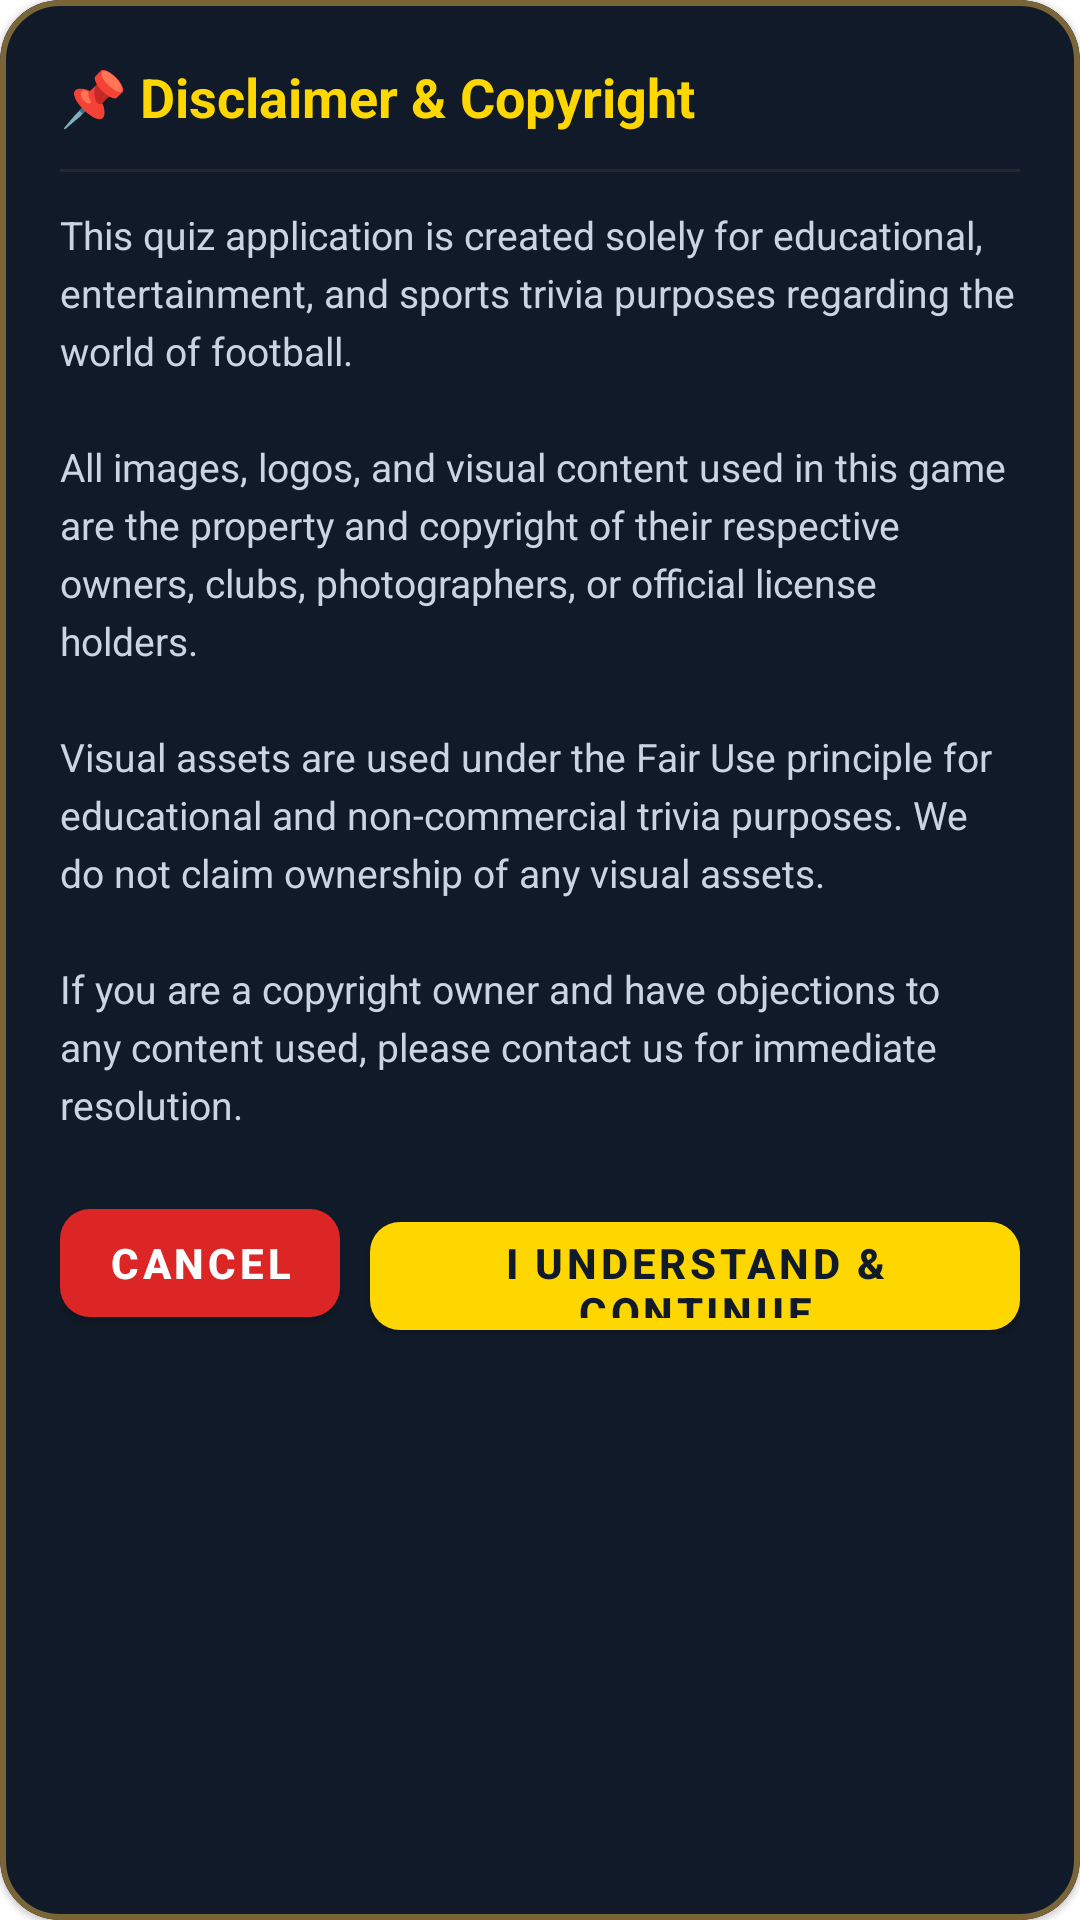

Android layout source for this screen:
<!-- AndroidManifest.xml: application theme Theme.KuisTebakBola -->
<!-- res/layout/dialog_disclaimer.xml -->
<?xml version="1.0" encoding="utf-8"?>
<com.google.android.material.card.MaterialCardView xmlns:android="http://schemas.android.com/apk/res/android"
    xmlns:app="http://schemas.android.com/apk/res-auto"
    android:layout_width="match_parent"
    android:layout_height="wrap_content"
    app:cardBackgroundColor="#111A28"
    app:cardCornerRadius="20dp"
    app:strokeColor="#7A6538"
    app:strokeWidth="2dp">

    <LinearLayout
        android:layout_width="match_parent"
        android:layout_height="wrap_content"
        android:orientation="vertical"
        android:padding="20dp">

        
        <TextView
            android:id="@+id/tvDisclaimerTitle"
            android:layout_width="match_parent"
            android:layout_height="wrap_content"
            android:text="@string/disclaimer_title"
            android:textColor="#FFD700"
            android:textSize="18sp"
            android:textStyle="bold" />

        
        <View
            android:layout_width="match_parent"
            android:layout_height="1dp"
            android:layout_marginTop="12dp"
            android:layout_marginBottom="12dp"
            android:background="#337A6538" />

        
        <ScrollView
            android:layout_width="match_parent"
            android:layout_height="wrap_content"
            android:maxHeight="280dp">

            <TextView
                android:id="@+id/tvDisclaimerMessage"
                android:layout_width="match_parent"
                android:layout_height="wrap_content"
                android:lineSpacingExtra="4dp"
                android:text="@string/disclaimer_message"
                android:textColor="#CBD5E1"
                android:textSize="13sp" />
        </ScrollView>

        
        <LinearLayout
            android:layout_width="match_parent"
            android:layout_height="wrap_content"
            android:layout_marginTop="20dp"
            android:gravity="end"
            android:orientation="horizontal">

            <com.google.android.material.button.MaterialButton
                android:id="@+id/btnDisclaimerCancel"
                android:layout_width="wrap_content"
                android:layout_height="48dp"
                android:layout_marginEnd="10dp"
                android:text="@string/disclaimer_cancel"
                android:textColor="#FFFFFF"
                android:textSize="14sp"
                android:textStyle="bold"
                app:backgroundTint="#DC2626"
                app:cornerRadius="10dp" />

            <com.google.android.material.button.MaterialButton
                android:id="@+id/btnDisclaimerAgree"
                android:layout_width="wrap_content"
                android:layout_height="48dp"
                android:text="@string/disclaimer_agree"
                android:textColor="#111A28"
                android:textSize="14sp"
                android:textStyle="bold"
                app:backgroundTint="#FFD700"
                app:cornerRadius="10dp" />

        </LinearLayout>

    </LinearLayout>
</com.google.android.material.card.MaterialCardView>
<!-- resources referenced by this layout -->
<resources>
  <string name="disclaimer_agree">I Understand &amp; Continue</string>
  <string name="disclaimer_cancel">Cancel</string>
  <string name="disclaimer_message">This quiz application is created solely for educational, entertainment, and sports trivia purposes regarding the world of football.\n\nAll images, logos, and visual content used in this game are the property and copyright of their respective owners, clubs, photographers, or official license holders.\n\nVisual assets are used under the Fair Use principle for educational and non-commercial trivia purposes. We do not claim ownership of any visual assets.\n\nIf you are a copyright owner and have objections to any content used, please contact us for immediate resolution.</string>
  <string name="disclaimer_title">📌 Disclaimer &amp; Copyright</string>
  <style name="Theme.KuisTebakBola" parent="Theme.MaterialComponents.DayNight.NoActionBar">
          
          <item name="colorPrimary">@color/purple_500</item>
          <item name="colorPrimaryVariant">@color/purple_700</item>
          <item name="colorOnPrimary">@color/white</item>
          
          <item name="colorSecondary">@color/teal_200</item>
          <item name="colorSecondaryVariant">@color/teal_700</item>
          <item name="colorOnSecondary">@color/black</item>
          
      </style>
  <!-- not gathered from this repository: default colours our renderer supplied (Android Studio template values) -->
  <color name="purple_500">#FF6200EE</color>
  <color name="purple_700">#FF3700B3</color>
  <color name="teal_200">#FF03DAC5</color>
  <color name="teal_700">#FF018786</color>
  <color name="black">#FF000000</color>
  <color name="white">#FFFFFFFF</color>
</resources>
